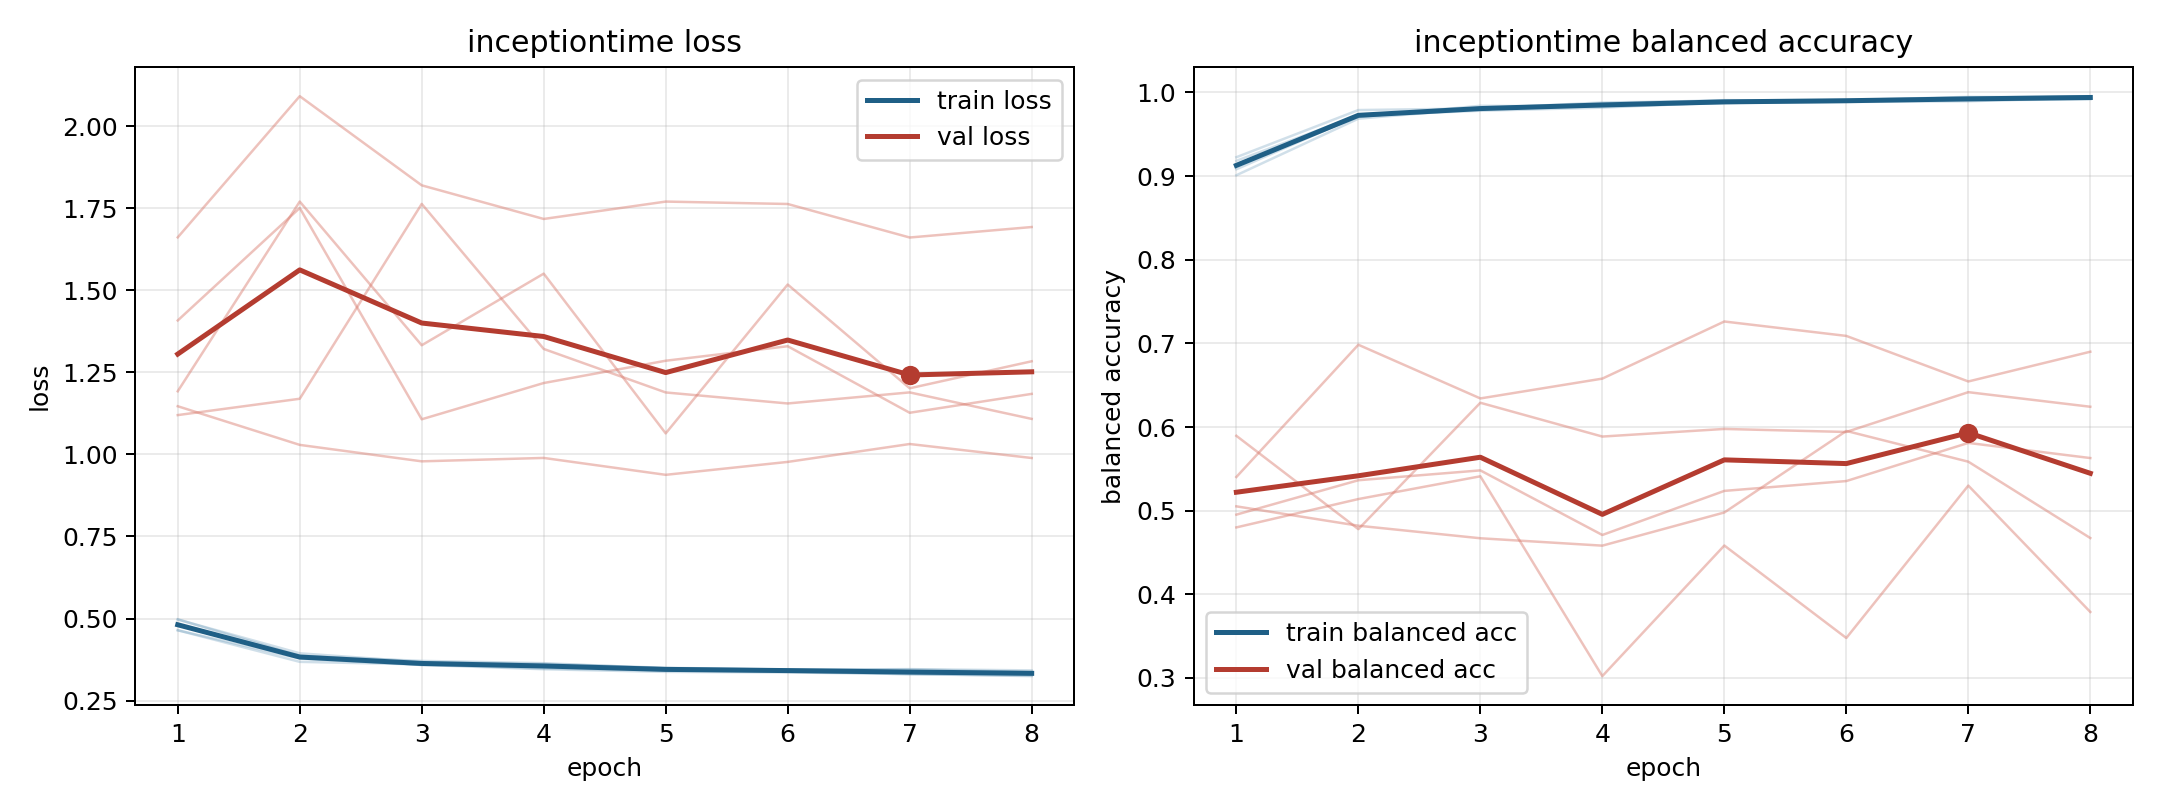

The file beside this chart, header and first rows:
model, fold, epoch, train_loss, train_balanced_accuracy, val_loss, val_balanced_accuracy
inceptiontime, 1, 1, 0.4644, 0.9182, 1.408, 0.5895
inceptiontime, 1, 2, 0.378, 0.9728, 1.751, 0.4779
inceptiontime, 1, 3, 0.3589, 0.9797, 1.107, 0.629
inceptiontime, 1, 4, 0.3457, 0.9869, 1.217, 0.5886
inceptiontime, 1, 5, 0.3377, 0.9908, 1.285, 0.5977
inceptiontime, 1, 6, 0.336, 0.9898, 1.329, 0.5941
inceptiontime, 1, 7, 0.3311, 0.9925, 1.127, 0.6417
inceptiontime, 1, 8, 0.3248, 0.9954, 1.184, 0.6243
inceptiontime, 2, 1, 0.4972, 0.901, 1.12, 0.4953
inceptiontime, 2, 2, 0.3943, 0.9687, 1.169, 0.5364
inceptiontime, 2, 3, 0.3678, 0.9808, 1.763, 0.5482
inceptiontime, 2, 4, 0.362, 0.9854, 1.321, 0.4709
inceptiontime, 2, 5, 0.3501, 0.9874, 1.189, 0.5237
inceptiontime, 2, 6, 0.3448, 0.9887, 1.155, 0.5354
inceptiontime, 2, 7, 0.3453, 0.9895, 1.189, 0.581
inceptiontime, 2, 8, 0.3376, 0.9939, 1.108, 0.5629
inceptiontime, 3, 1, 0.4644, 0.9226, 1.661, 0.5052
inceptiontime, 3, 2, 0.3682, 0.979, 2.091, 0.482
inceptiontime, 3, 3, 0.3604, 0.9809, 1.82, 0.467
inceptiontime, 3, 4, 0.348, 0.988, 1.717, 0.4582
inceptiontime, 3, 5, 0.3421, 0.9899, 1.77, 0.4978
inceptiontime, 3, 6, 0.3396, 0.9902, 1.763, 0.5953
inceptiontime, 3, 7, 0.3302, 0.9942, 1.661, 0.5586
inceptiontime, 3, 8, 0.3268, 0.9955, 1.692, 0.4673
inceptiontime, 4, 1, 0.4821, 0.9139, 1.147, 0.5403
inceptiontime, 4, 2, 0.3876, 0.9706, 1.029, 0.6984
inceptiontime, 4, 3, 0.3584, 0.9841, 0.9789, 0.6342
inceptiontime, 4, 4, 0.3584, 0.983, 0.9893, 0.6579
inceptiontime, 4, 5, 0.348, 0.9873, 0.9378, 0.7262
inceptiontime, 4, 6, 0.3434, 0.9908, 0.9772, 0.7089
inceptiontime, 4, 7, 0.3332, 0.9947, 1.032, 0.6545
inceptiontime, 4, 8, 0.3347, 0.9933, 0.9891, 0.69
inceptiontime, 5, 1, 0.4979, 0.9082, 1.192, 0.48
inceptiontime, 5, 2, 0.3861, 0.9722, 1.77, 0.5139
inceptiontime, 5, 3, 0.3711, 0.9782, 1.332, 0.5411
inceptiontime, 5, 4, 0.3641, 0.9818, 1.551, 0.3022
inceptiontime, 5, 5, 0.3485, 0.9884, 1.064, 0.4583
inceptiontime, 5, 6, 0.3444, 0.9911, 1.517, 0.3478
inceptiontime, 5, 7, 0.346, 0.9906, 1.201, 0.53
inceptiontime, 5, 8, 0.3422, 0.9917, 1.284, 0.3789
